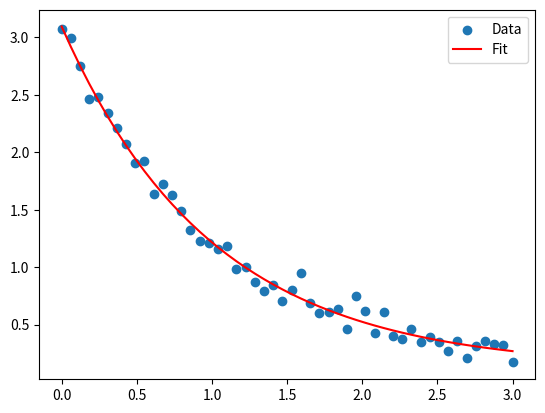

The script that saved this image:


import numpy as np
from scipy.optimize import minimize
import matplotlib.pyplot as plt

# 损失函数
def residual(params, x, y):
    a, b, c = params
    return y - (a * np.exp(b * x) + c)
# 误差函数
def cost_function(params, x, y):
    return 0.5 * np.sum(residual(params, x, y)**2)
#梯度信息
def grad_cost_function(params, x, y):
    a, b, c = params
    r = residual(params, x, y)
    grad_a = -np.sum(r * np.exp(b * x))
    grad_b = -np.sum(r * a * x * np.exp(b * x))
    grad_c = -np.sum(r)
    return np.array([grad_a, grad_b, grad_c])

# 样本，
x_data = np.linspace(0, 3, 50)
y_data = 3 * np.exp(-1 * x_data) + 0.1 + 0.1 * np.random.randn(x_data.size)
#a,b,c 初始值
initial_guess = [1, -1, 1]
result = minimize(cost_function, initial_guess, args=(x_data, y_data),
                  method='L-BFGS-B', jac=grad_cost_function)

optimal_params = result.x
print("Optimal parameters: ", optimal_params)
plt.figure()
plt.scatter(x_data, y_data, label='Data')
plt.plot(x_data, optimal_params[0] * np.exp(optimal_params[1] * x_data) + optimal_params[2], 'r-', label='Fit')
plt.legend()
plt.show()


